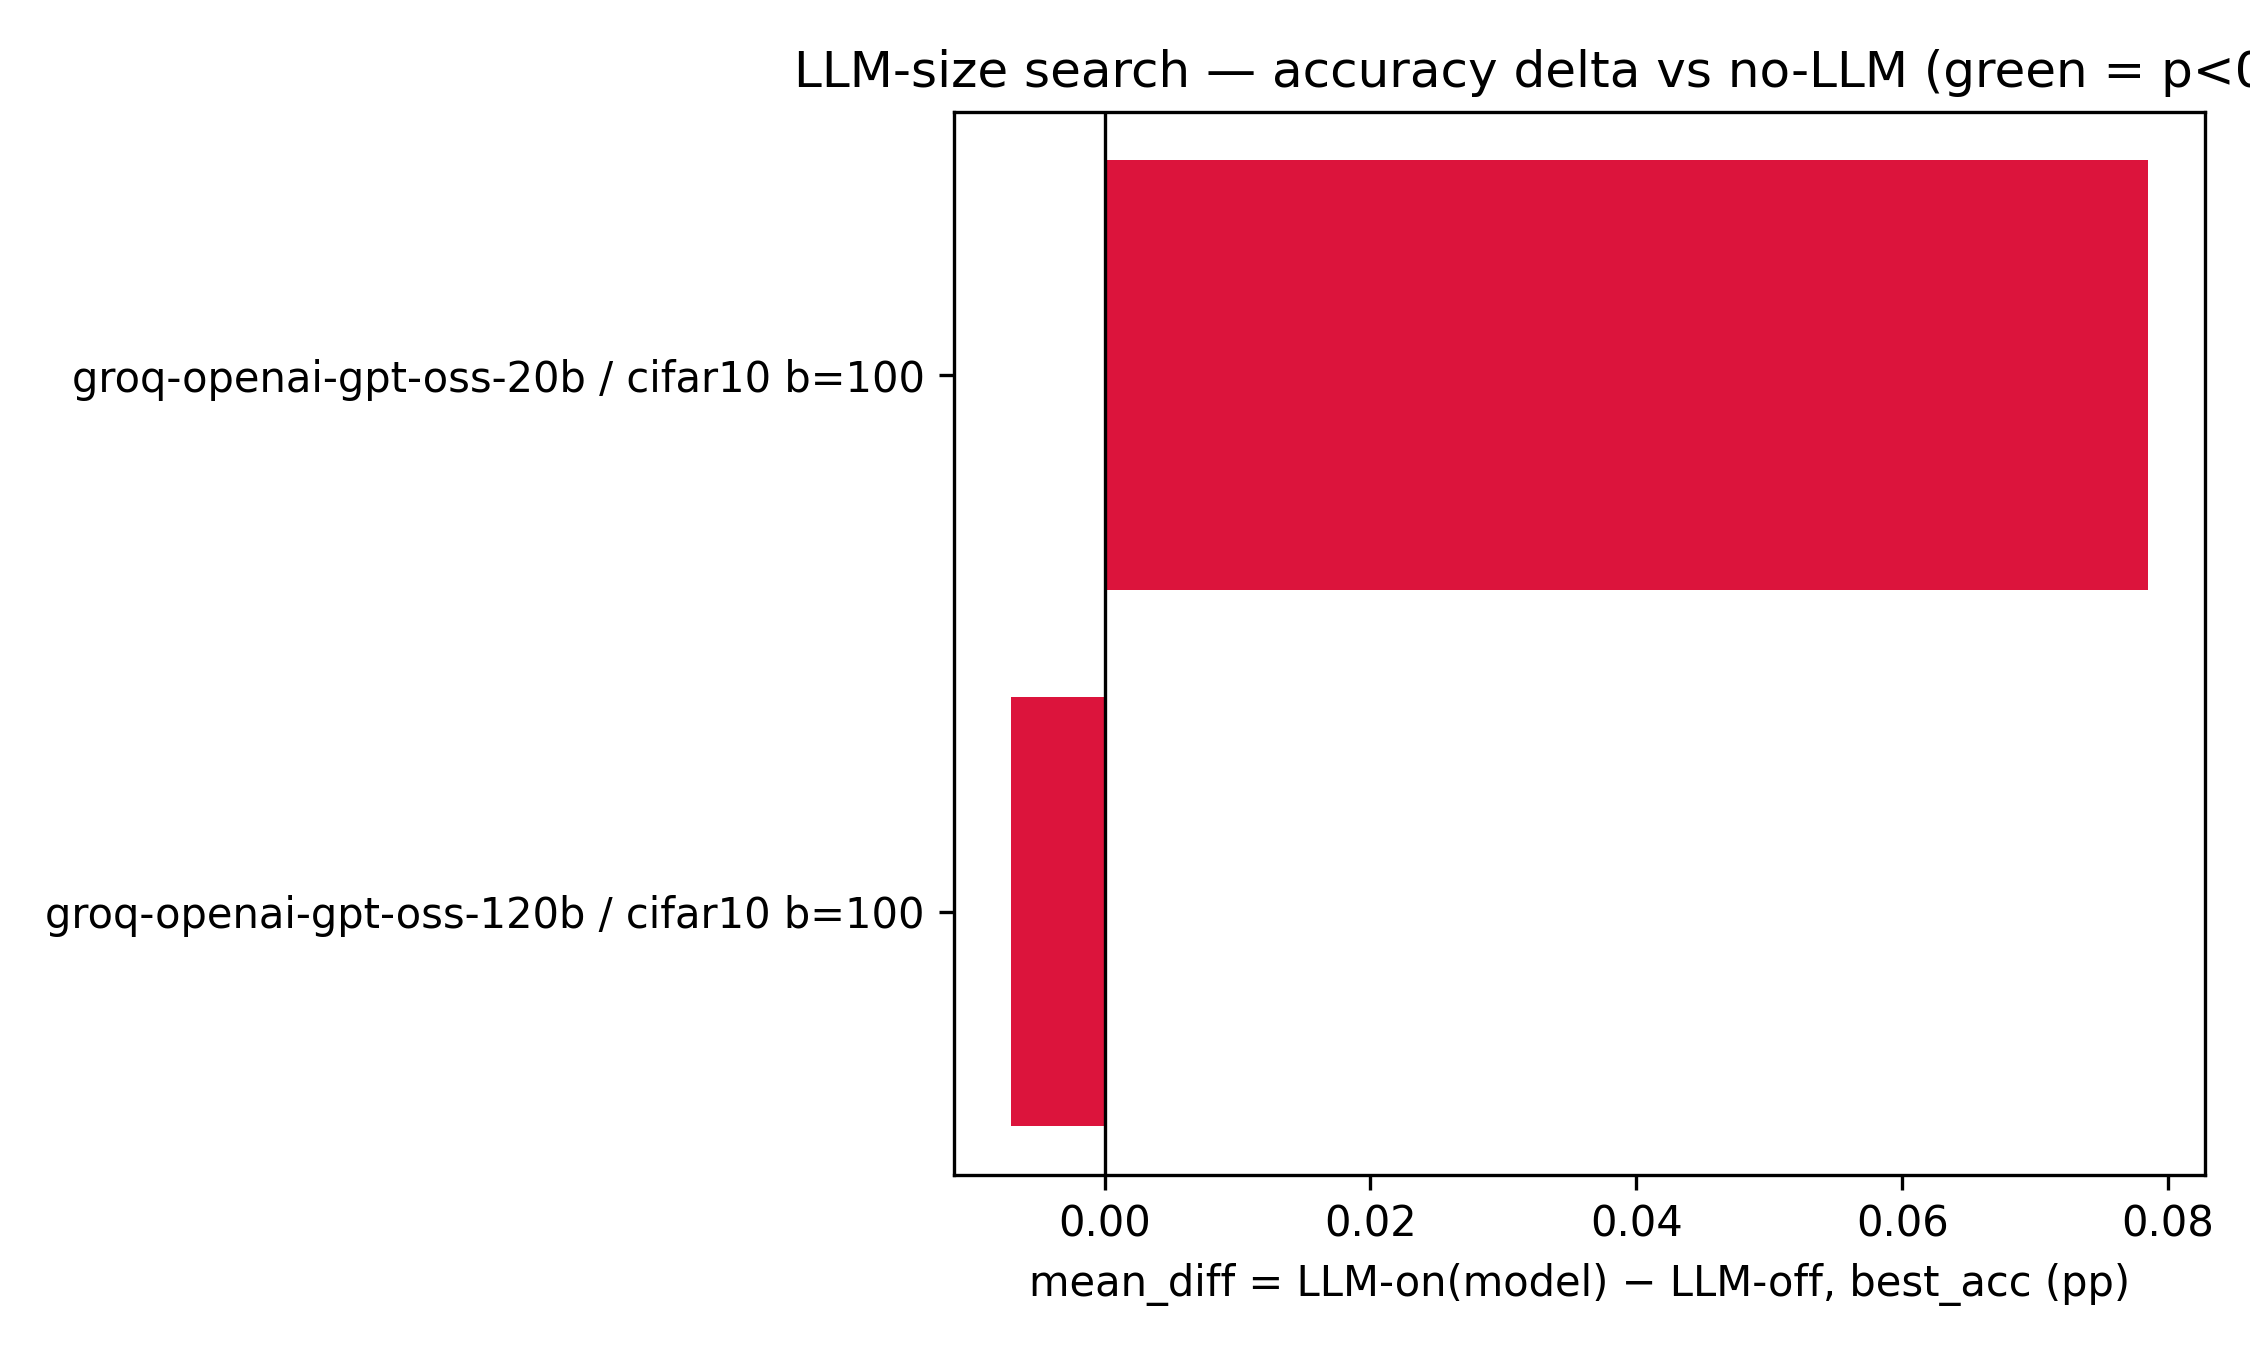

Values plotted in this chart, from the file beside it:
panel, series, kind, x, y, x_label, x_axis, y_axis
LLM-size search — accuracy delta vs no-L…, bars1, barh, -0.007056, 0.0, groq-openai-gpt-oss-120b / cifar10 b=100, mean_diff = LLM-on(model) − LLM-off, bes…, 
LLM-size search — accuracy delta vs no-L…, bars1, barh, 0.0785, 1.0, groq-openai-gpt-oss-20b / cifar10 b=100, mean_diff = LLM-on(model) − LLM-off, bes…, 
LLM-size search — accuracy delta vs no-L…, line1, reference_line, 0.0, 0.0, , mean_diff = LLM-on(model) − LLM-off, bes…, 
LLM-size search — accuracy delta vs no-L…, line1, reference_line, 0.0, 1.0, , mean_diff = LLM-on(model) − LLM-off, bes…, 
